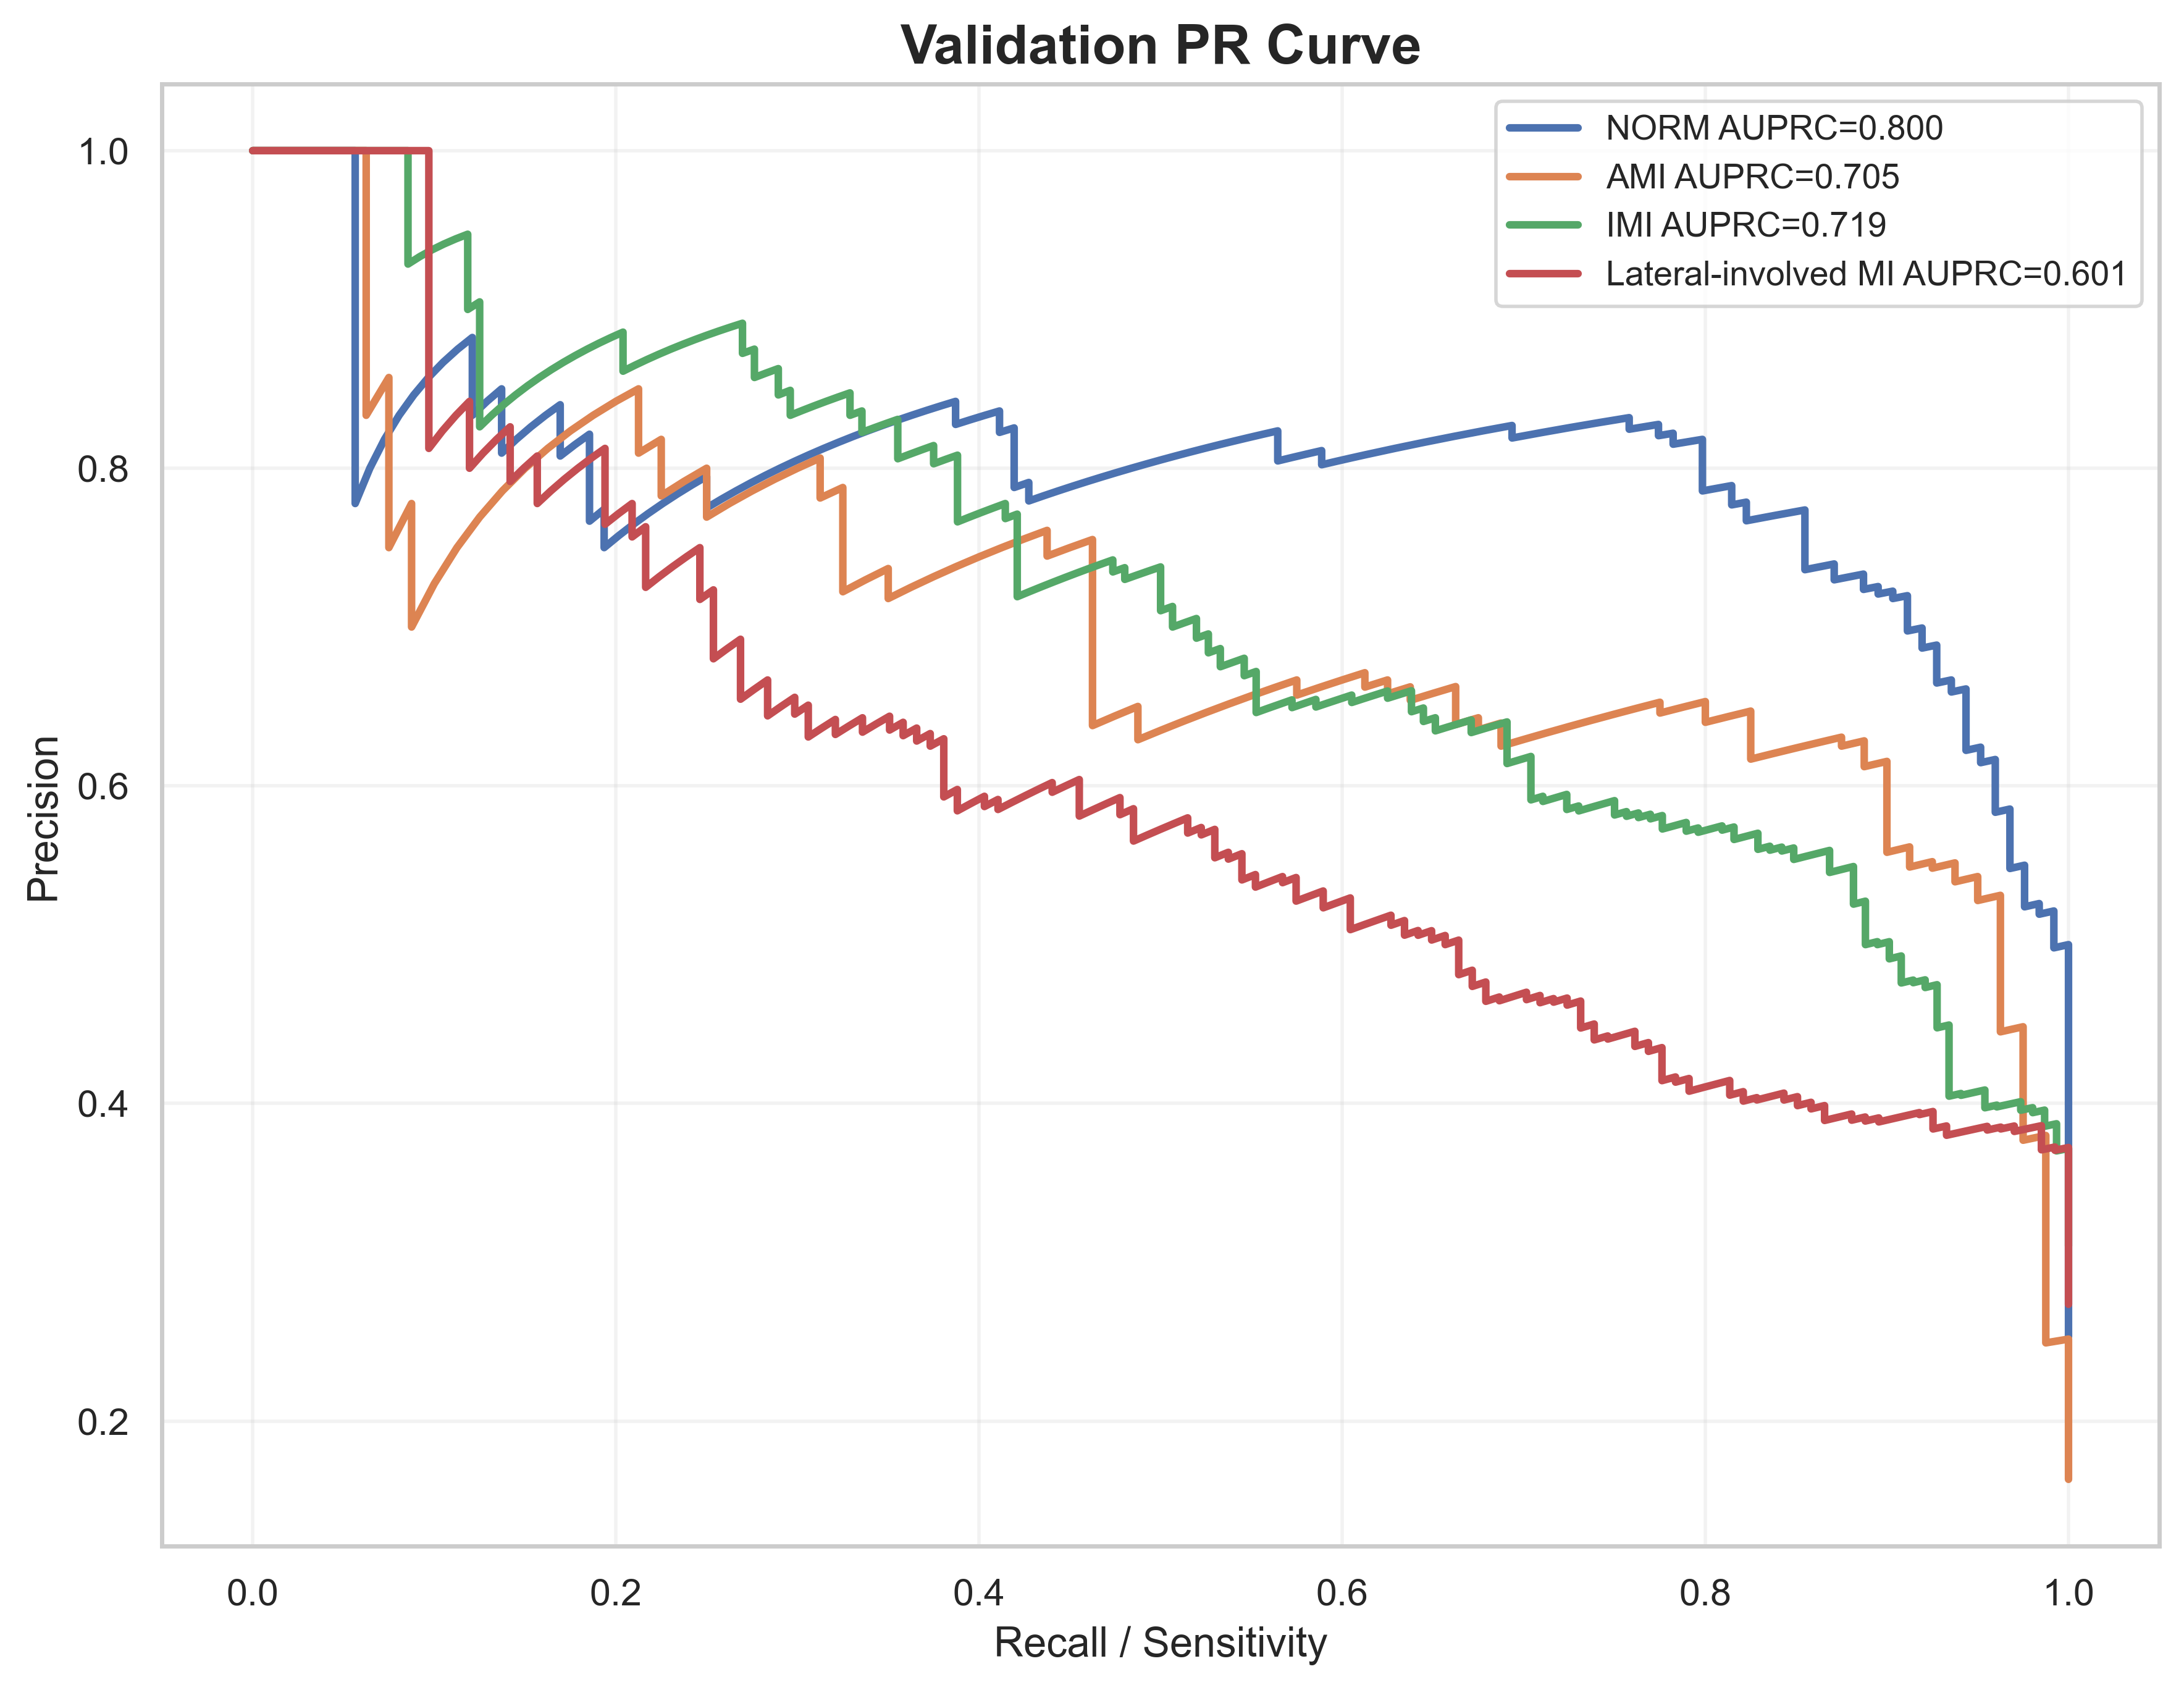

Source data for this figure (header and first rows):
label, recall, precision, auprc
NORM, 1.0, 0.2531, 0.8002
NORM, 1.0, 0.2536, 0.8002
NORM, 1.0, 0.2541, 0.8002
NORM, 1.0, 0.2546, 0.8002
NORM, 1.0, 0.2551, 0.8002
NORM, 1.0, 0.2557, 0.8002
NORM, 1.0, 0.2562, 0.8002
NORM, 1.0, 0.2567, 0.8002
NORM, 1.0, 0.2573, 0.8002
NORM, 1.0, 0.2578, 0.8002
NORM, 1.0, 0.2583, 0.8002
NORM, 1.0, 0.2589, 0.8002
NORM, 1.0, 0.2594, 0.8002
NORM, 1.0, 0.26, 0.8002
NORM, 1.0, 0.2605, 0.8002
NORM, 1.0, 0.2611, 0.8002
NORM, 1.0, 0.2616, 0.8002
NORM, 1.0, 0.2622, 0.8002
NORM, 1.0, 0.2627, 0.8002
NORM, 1.0, 0.2633, 0.8002
NORM, 1.0, 0.2638, 0.8002
NORM, 1.0, 0.2644, 0.8002
NORM, 1.0, 0.265, 0.8002
NORM, 1.0, 0.2655, 0.8002
NORM, 1.0, 0.2661, 0.8002
NORM, 1.0, 0.2667, 0.8002
NORM, 1.0, 0.2672, 0.8002
NORM, 1.0, 0.2678, 0.8002
NORM, 1.0, 0.2684, 0.8002
NORM, 1.0, 0.269, 0.8002
NORM, 1.0, 0.2696, 0.8002
NORM, 1.0, 0.2702, 0.8002
NORM, 1.0, 0.2707, 0.8002
NORM, 1.0, 0.2713, 0.8002
NORM, 1.0, 0.2719, 0.8002
NORM, 1.0, 0.2725, 0.8002
NORM, 1.0, 0.2731, 0.8002
NORM, 1.0, 0.2737, 0.8002
NORM, 1.0, 0.2743, 0.8002
NORM, 1.0, 0.2749, 0.8002
NORM, 1.0, 0.2756, 0.8002
NORM, 1.0, 0.2762, 0.8002
NORM, 1.0, 0.2768, 0.8002
NORM, 1.0, 0.2774, 0.8002
NORM, 1.0, 0.278, 0.8002
NORM, 1.0, 0.2787, 0.8002
NORM, 1.0, 0.2793, 0.8002
NORM, 1.0, 0.2799, 0.8002
NORM, 1.0, 0.2805, 0.8002
NORM, 1.0, 0.2812, 0.8002
NORM, 1.0, 0.2818, 0.8002
NORM, 1.0, 0.2825, 0.8002
NORM, 1.0, 0.2831, 0.8002
NORM, 1.0, 0.2838, 0.8002
NORM, 1.0, 0.2844, 0.8002
NORM, 1.0, 0.2851, 0.8002
NORM, 1.0, 0.2857, 0.8002
NORM, 1.0, 0.2864, 0.8002
NORM, 1.0, 0.287, 0.8002
NORM, 1.0, 0.2877, 0.8002
... 1,903 more rows
